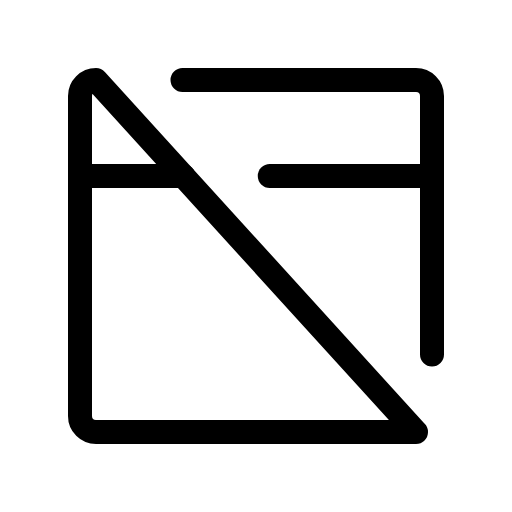
t = 0.00 s
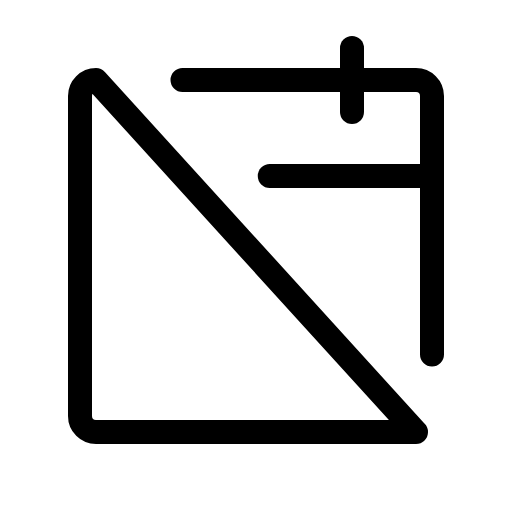
t = 1.20 s
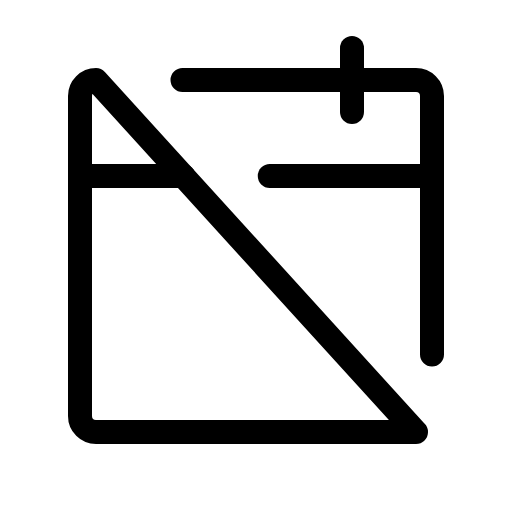
t = 1.58 s
t = 1.95 s: frame unchanged from t = 1.58 s, image omitted
t = 2.33 s: frame unchanged from t = 1.58 s, image omitted

The animated SVG that drew these frames (rendered in a browser with its animation timeline set to each time). Animation: 1 CSS @keyframes rule; one cycle of 2.70 s, repeats indefinitely.

<svg xmlns="http://www.w3.org/2000/svg" viewBox="0 0 256 256">
  <style>
    .draw-line {
      stroke-dasharray: 2000;
      stroke-dashoffset: 0;
    }
    svg:hover .draw-line {
      animation: phosphor-draw-in 1.5s ease-in-out infinite;
    }
    @keyframes phosphor-draw-in {
      0%   { stroke-dashoffset: 2000; }
      100% { stroke-dashoffset: 0; }
    }
  </style><rect width="256" height="256" fill="none"/><line x1="176" y1="24" x2="176" y2="56" fill="none" stroke="currentColor" stroke-linecap="round" stroke-linejoin="round" stroke-width="12" class="draw-line" pathLength="1" style="animation-delay: 0s"/><path d="M208,216H48a8,8,0,0,1-8-8V48a8,8,0,0,1,8-8Z" fill="none" stroke="currentColor" stroke-linecap="round" stroke-linejoin="round" stroke-width="12" class="draw-line" pathLength="1" style="animation-delay: 0.3s"/><path d="M91.25,40H208a8,8,0,0,1,8,8V177.23" fill="none" stroke="currentColor" stroke-linecap="round" stroke-linejoin="round" stroke-width="12" class="draw-line" pathLength="1" style="animation-delay: 0.6s"/><line x1="134.88" y1="88" x2="216" y2="88" fill="none" stroke="currentColor" stroke-linecap="round" stroke-linejoin="round" stroke-width="12" class="draw-line" pathLength="1" style="animation-delay: 0.9s"/><line x1="40" y1="88" x2="91.64" y2="88" fill="none" stroke="currentColor" stroke-linecap="round" stroke-linejoin="round" stroke-width="12" class="draw-line" pathLength="1" style="animation-delay: 1.2s"/></svg>
